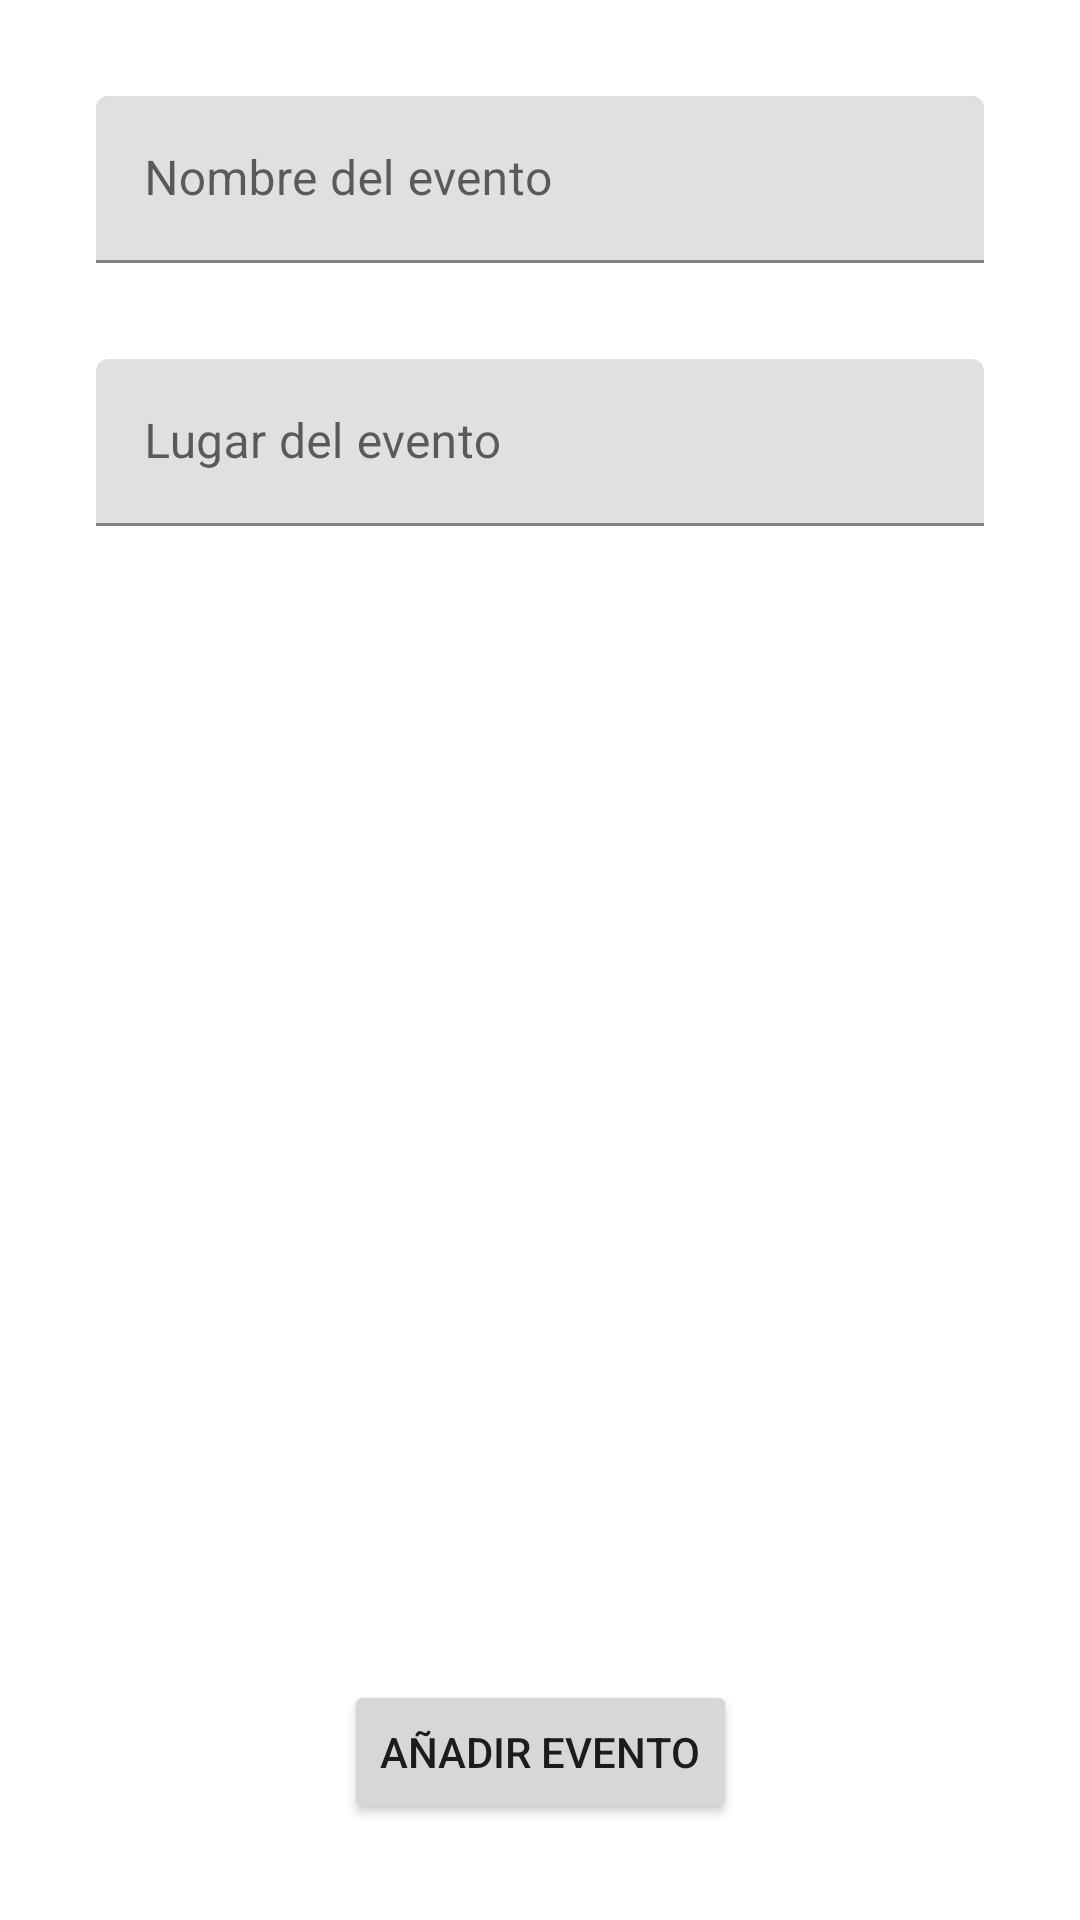

Reconstruct the res/layout file that produces this screen, plus the resources it refers to.
<!-- AndroidManifest.xml: application theme Theme.Ej_05 -->
<!-- res/layout/activity_event.xml -->
<?xml version="1.0" encoding="utf-8"?>
<androidx.constraintlayout.widget.ConstraintLayout
    android:id="@+id/event_layout"
    xmlns:android="http://schemas.android.com/apk/res/android"
    android:layout_width="match_parent"
    android:layout_height="match_parent"
    xmlns:app="http://schemas.android.com/apk/res-auto">

    <com.google.android.material.textfield.TextInputLayout
        android:id="@+id/chooseTitle"
        android:layout_width="match_parent"
        android:layout_height="wrap_content"
        android:layout_margin="32dp"
        app:layout_constraintTop_toTopOf="parent"
        app:layout_constraintStart_toStartOf="parent"
        app:layout_constraintEnd_toEndOf="parent"
        android:hint="@string/choose_title">

        <com.google.android.material.textfield.TextInputEditText
            android:layout_width="match_parent"
            android:layout_height="wrap_content"/>

    </com.google.android.material.textfield.TextInputLayout>

    <com.google.android.material.textfield.TextInputLayout
        android:id="@+id/chooseEventPlace"
        android:layout_width="match_parent"
        android:layout_height="wrap_content"
        android:layout_margin="32dp"
        app:layout_constraintTop_toBottomOf="@id/chooseTitle"
        app:layout_constraintStart_toStartOf="parent"
        app:layout_constraintEnd_toEndOf="parent"
        android:hint="@string/choose_place">

        <com.google.android.material.textfield.TextInputEditText
            android:layout_width="match_parent"
            android:layout_height="wrap_content"/>

    </com.google.android.material.textfield.TextInputLayout>

    <Button
        android:layout_width="wrap_content"
        android:layout_height="wrap_content"
        android:layout_margin="32dp"
        android:onClick="changeMapsActivity"
        android:text="@string/Add_event"
        app:layout_constraintBottom_toBottomOf="parent"
        app:layout_constraintEnd_toEndOf="parent"
        app:layout_constraintStart_toStartOf="parent" />


</androidx.constraintlayout.widget.ConstraintLayout>
<!-- resources referenced by this layout -->
<resources>
  <string name="Add_event">Añadir evento</string>
  <string name="choose_place">Lugar del evento</string>
  <string name="choose_title">Nombre del evento</string>
  <style name="Theme.Ej_05" parent="Theme.MaterialComponents.DayNight.DarkActionBar">
          
          <item name="colorPrimary">@color/purple_500</item>
          <item name="colorPrimaryVariant">@color/purple_700</item>
          <item name="colorOnPrimary">@color/white</item>
          
          <item name="colorSecondary">@color/teal_200</item>
          <item name="colorSecondaryVariant">@color/teal_700</item>
          <item name="colorOnSecondary">@color/black</item>
          
          <item name="android:statusBarColor" tools:targetApi="l">?attr/colorPrimaryVariant</item>
          
      </style>
  <!-- not gathered from this repository: default colours our renderer supplied (Android Studio template values) -->
  <color name="purple_500">#FF6200EE</color>
  <color name="purple_700">#FF3700B3</color>
  <color name="teal_200">#FF03DAC5</color>
  <color name="teal_700">#FF018786</color>
  <color name="black">#FF000000</color>
  <color name="white">#FFFFFFFF</color>
</resources>
